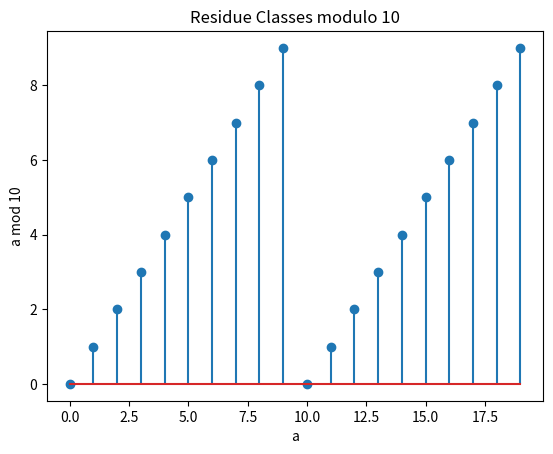

Write the Python code that produced this figure.
import matplotlib.pyplot as plt

n=10
a=list(range(20))
residues=[x%n for x in a]

plt.stem(a,residues)
plt.title("Residue Classes modulo 10")
plt.xlabel("a")
plt.ylabel("a mod 10")
plt.show()
